Run: headless pygame with SDL's dummy video driver; simulated clock (each Clock.tick advances the game by its frame time, no real sleeping); random seed 0; keys injected as events and as key.get_pressed() state; mouse plan: one left click at the window centre at the start of phase 2, then a move to the lower-right quarter at the start of phase 3.
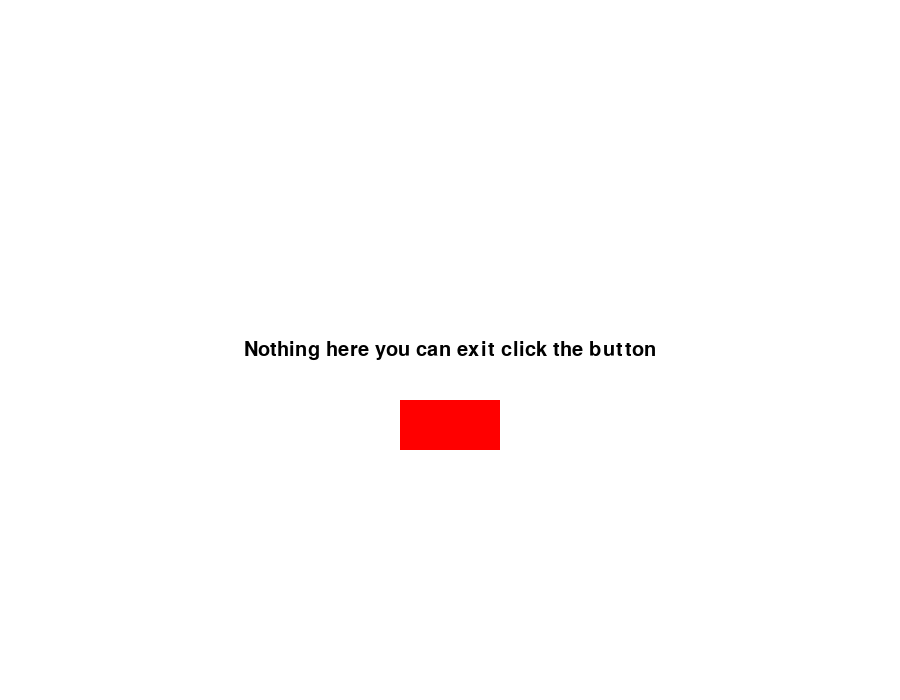
Frame 1 of 4 · flips 1–60 · no input
Frame 2 of 4 · flips 61–180 · clicked the window centre · tapped SPACE, RETURN · held RIGHT (→), D · screen unchanged from frame 1, image omitted
Frame 3 of 4 · flips 181–300 · moved the mouse to the lower-right quarter · held DOWN (↓), S · screen unchanged from frame 2, image omitted
Frame 4 of 4 · flips 301–420 · held LEFT (←), A, UP (↑), W · screen unchanged from frame 3, image omitted

The pygame program that drew these frames:

import pygame
import random

pygame.init()

a = 900
b = 700
White = (255,255,255)
Black = (0,0,0)
red = (255,0,0)

screen = pygame.display.set_mode((a,b))
pygame.display.set_caption('Troll Puzzle')
run = True
show_inst1 = True
sys_font = pygame.font.SysFont('arial',30)
inst1 = sys_font.render('Nothing here you can exit click the button',True,Black) 
inst1_rect = inst1.get_rect()
inst1_rect.center = (a/2 , b/2)

inst2 = sys_font.render('lol this is a fake button,find a real button to exit!',True,Black) 
inst2_rect = inst2.get_rect()
inst2_rect.center = (a/2 , b/2)

button_real = None
button = pygame.Rect(a-500,b-300,100,50)
clock = pygame.time.Clock()

while run:
    screen.fill(White)
    for event in pygame.event.get():
        if event.type == pygame.QUIT:
            run = False

        elif event.type == pygame.MOUSEBUTTONDOWN:
            if button.collidepoint(event.pos):
                show_inst1 = False
                button.x = random.randint(0,a-32)
                button.y = random.randint(0,b-32)

                if button_real == None:
                    button_real = pygame.Rect(random.randint(0,a-40),random.randint(0,b-40),100,100)

            if not show_inst1 and button and button_real.collidepoint(event.pos):
                print('You found it')
                run = False
            
    if show_inst1:
        screen.blit(inst1,inst1_rect)
    else:
        screen.blit(inst2,inst2_rect)
        if button_real:
            pygame.draw.rect(screen,White,button_real)
        
    
    pygame.draw.rect(screen,red,button)
    clock.tick(60)
    pygame.display.update()
pygame.quit()
